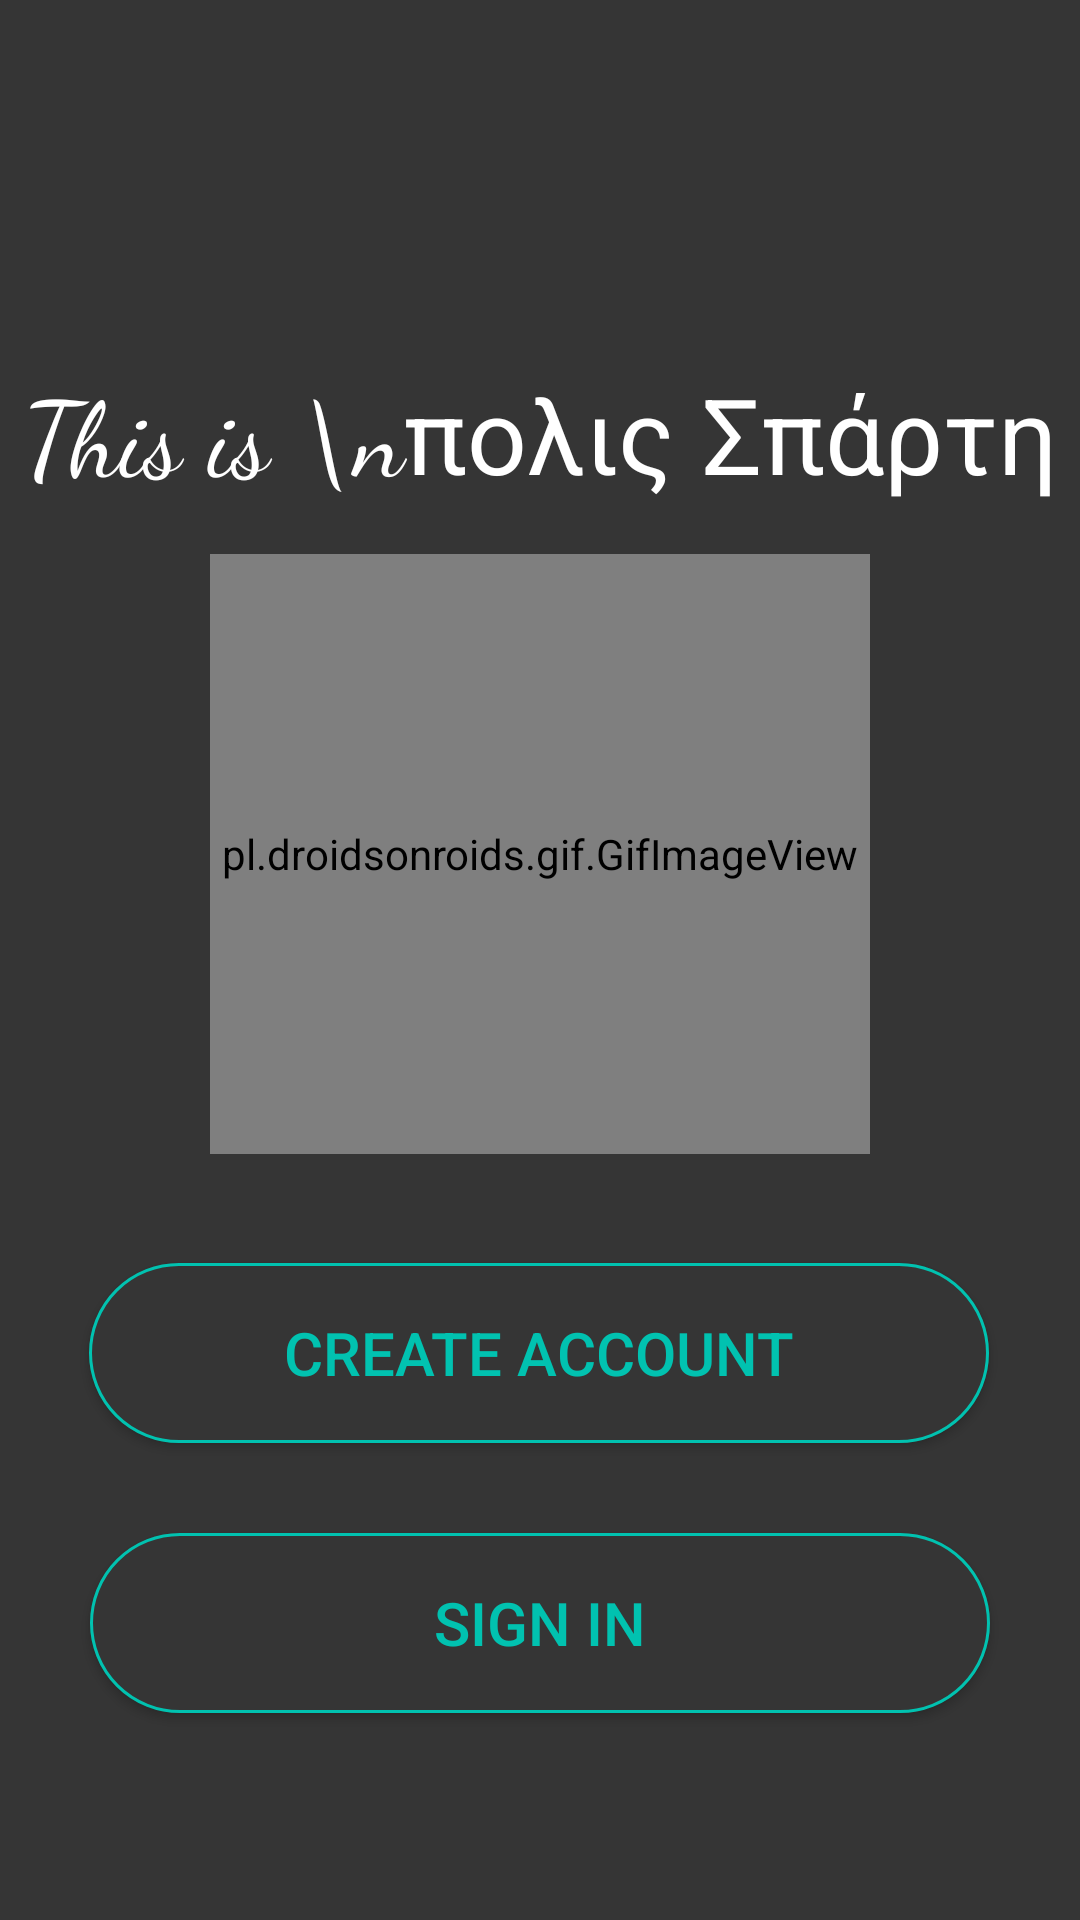

Reconstruct the res/layout file that produces this screen, plus the resources it refers to.
<!-- AndroidManifest.xml: application theme AppTheme -->
<!-- res/layout/activity_welcome.xml -->
<?xml version="1.0" encoding="utf-8"?>
<androidx.constraintlayout.widget.ConstraintLayout xmlns:android="http://schemas.android.com/apk/res/android"
    xmlns:app="http://schemas.android.com/apk/res-auto"
    xmlns:tools="http://schemas.android.com/tools"
    android:layout_width="match_parent"
    android:layout_height="match_parent"
    tools:context=".welcome.WelcomeActivity"
    android:background="@color/mainBackground">

    <TextView
        android:id="@+id/tv_title"
        android:layout_width="wrap_content"
        android:layout_height="wrap_content"
        android:fontFamily="cursive"
        android:text="This is \nπολις Σπάρτη"
        android:textColor="#ffffff"
        android:textSize="35sp"

        android:gravity="center"
        android:layout_marginTop="120dp"
        app:layout_constraintEnd_toEndOf="parent"
        app:layout_constraintStart_toStartOf="parent"
        app:layout_constraintTop_toTopOf="parent" />

    <pl.droidsonroids.gif.GifImageView
        android:id="@+id/image"
        android:layout_width="220dp"
        android:layout_height="200dp"
        android:src="@drawable/flag_anima"

        android:layout_marginBottom="20dp"
        app:layout_constraintEnd_toEndOf="parent"
        app:layout_constraintStart_toStartOf="parent"
        app:layout_constraintBottom_toTopOf="@+id/btn_create_account"
        app:layout_constraintTop_toBottomOf="@+id/tv_title"
        />

    <Button
        android:id="@+id/btn_create_account"
        android:layout_width="300dp"
        android:layout_height="60dp"
        android:background="@drawable/shape_button"
        android:textColor="@color/buttonText"
        android:text="Create Account"
        android:textSize="20dp"

        app:layout_constraintBottom_toBottomOf="parent"
        app:layout_constraintEnd_toEndOf="parent"
        app:layout_constraintHorizontal_bias="0.495"
        app:layout_constraintStart_toStartOf="parent"
        app:layout_constraintTop_toTopOf="parent"
        app:layout_constraintVertical_bias="0.726" />
    <Button
        android:id="@+id/btn_Sign_in"
        android:layout_width="300dp"
        android:layout_height="60dp"
        android:background="@drawable/shape_button"
        android:textColor="@color/buttonText"
        android:text="Sign in"
        android:textSize="20dp"

        android:layout_marginTop="30dp"
        app:layout_constraintEnd_toEndOf="parent"
        app:layout_constraintStart_toStartOf="parent"
        app:layout_constraintTop_toBottomOf="@+id/btn_create_account" />

</androidx.constraintlayout.widget.ConstraintLayout>
<!-- resources referenced by this layout -->
<resources>
  <color name="buttonText">#01C2B0</color>
  <color name="mainBackground">#353535</color>
  <!-- drawable shape_button (drawable) -->
  <?xml version="1.0" encoding="utf-8"?>
  <shape xmlns:android="http://schemas.android.com/apk/res/android">
      <stroke
          android:color="@color/buttonText"
          android:width="1dp"/>
      <solid
          android:color="@color/mainBackground"/>
      <corners
          android:radius="30dp"/>
  
  </shape>
  <style name="AppTheme" parent="Theme.AppCompat.Light.NoActionBar">
          
          <item name="colorPrimary">@color/colorPrimary</item>
          <item name="colorPrimaryDark">@color/mainBackground</item>
          <item name="colorAccent">@color/buttonText</item>
      </style>
  <color name="colorPrimary">#008577</color>
</resources>
